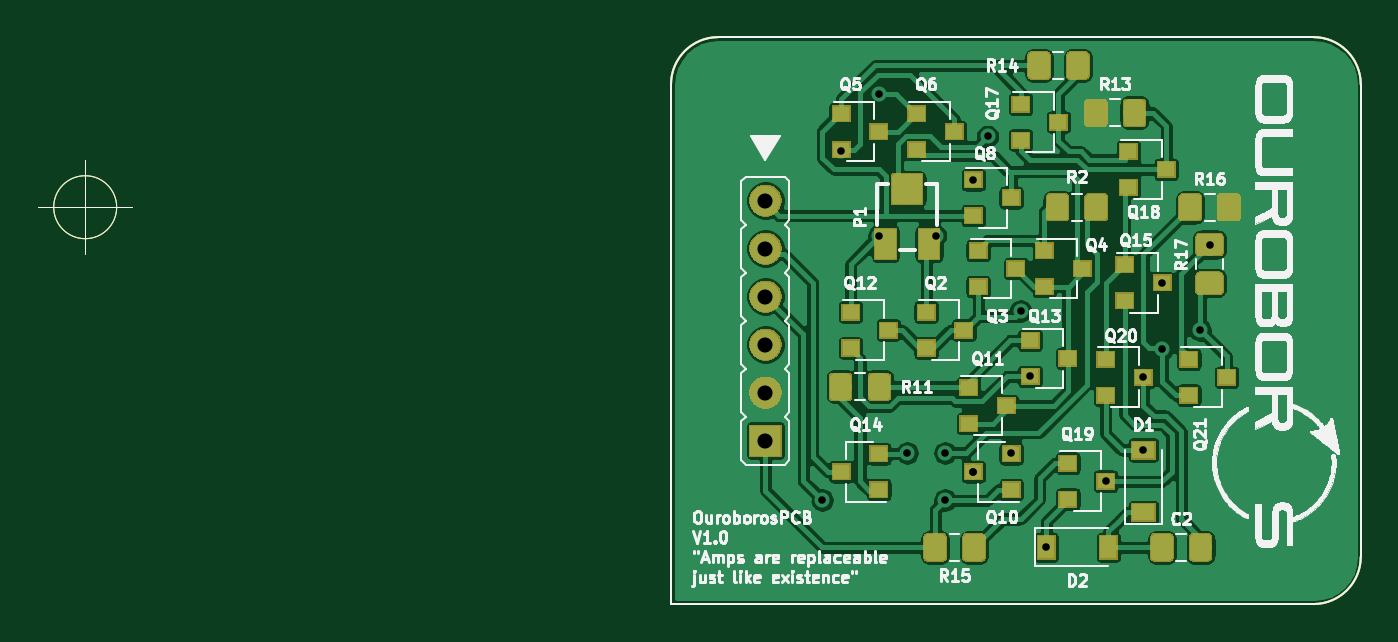
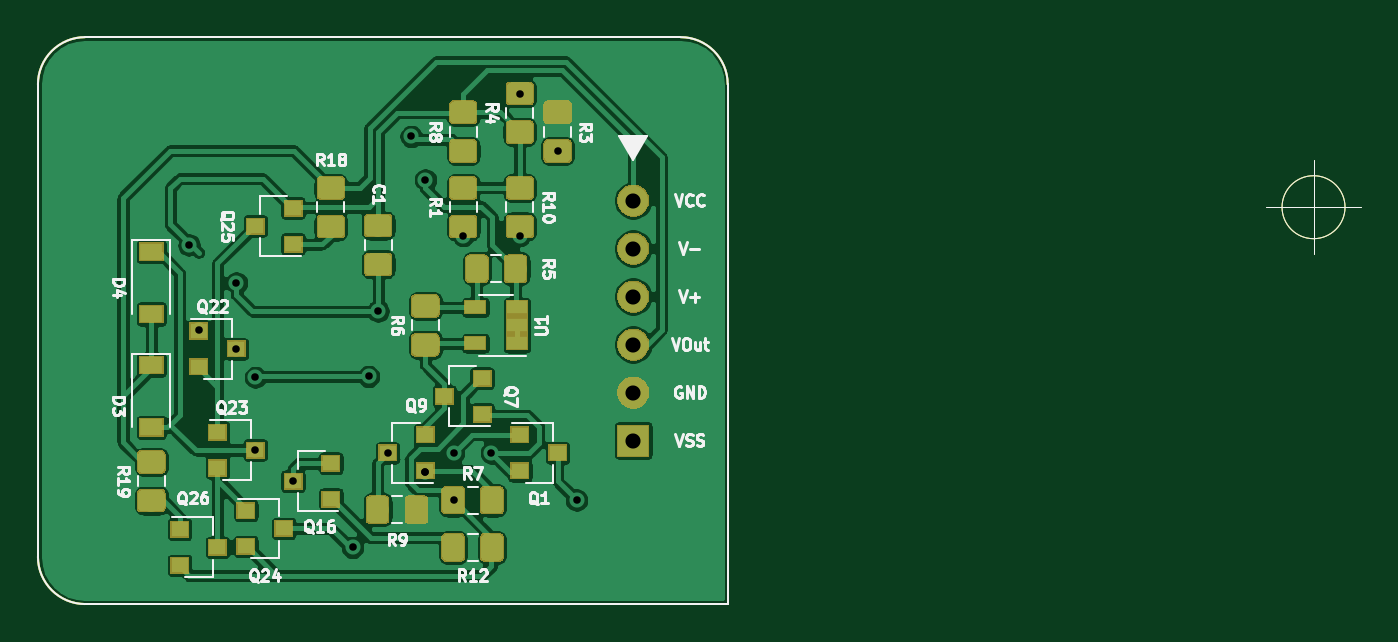
Circuit board: 8 layer files. Board 70.0 x 30.0 mm.
- bottom_copper: ouroboros-B_Cu.gbr (176089 bytes)
- bottom_mask: ouroboros-B_Mask.gbr (35984 bytes)
- bottom_silk: ouroboros-B_SilkS.gbr (30235 bytes)
- outline: ouroboros-Edge_Cuts.gbr (1086 bytes)
- top_copper: ouroboros-F_Cu.gbr (176932 bytes)
- top_mask: ouroboros-F_Mask.gbr (32760 bytes)
- top_silk: ouroboros-F_SilkS.gbr (205044 bytes)
- drill: ouroboros.drl (643 bytes)

=== bottom_copper: ouroboros-B_Cu.gbr (176089 bytes, source omitted) ===
=== bottom_mask: ouroboros-B_Mask.gbr (35984 bytes, source omitted) ===
=== bottom_silk: ouroboros-B_SilkS.gbr (30235 bytes, source omitted) ===
=== outline: ouroboros-Edge_Cuts.gbr ===
G04 #@! TF.GenerationSoftware,KiCad,Pcbnew,5.1.2*
G04 #@! TF.CreationDate,2019-05-24T19:47:36-03:00*
G04 #@! TF.ProjectId,ouroboros,6f75726f-626f-4726-9f73-2e6b69636164,rev?*
G04 #@! TF.SameCoordinates,Original*
G04 #@! TF.FileFunction,Profile,NP*
%FSLAX46Y46*%
G04 Gerber Fmt 4.6, Leading zero omitted, Abs format (unit mm)*
G04 Created by KiCad (PCBNEW 5.1.2) date 2019-05-24 19:47:36*
%MOMM*%
%LPD*%
G04 APERTURE LIST*
%ADD10C,0.120000*%
%ADD11C,0.050000*%
G04 APERTURE END LIST*
D10*
X123000000Y-59000000D02*
G75*
G02X125500000Y-61500000I0J-2500000D01*
G01*
X125500000Y-86500000D02*
G75*
G02X123000000Y-89000000I-2500000J0D01*
G01*
X89000000Y-61500000D02*
G75*
G02X91500000Y-59000000I2500000J0D01*
G01*
D11*
X59666666Y-68000000D02*
G75*
G03X59666666Y-68000000I-1666666J0D01*
G01*
X55500000Y-68000000D02*
X60500000Y-68000000D01*
X58000000Y-65500000D02*
X58000000Y-70500000D01*
D10*
X89000000Y-89000000D02*
X89000000Y-61500000D01*
X123000000Y-89000000D02*
X89000000Y-89000000D01*
X125500000Y-61500000D02*
X125500000Y-86500000D01*
X91500000Y-59000000D02*
X123000000Y-59000000D01*
M02*

=== top_copper: ouroboros-F_Cu.gbr (176932 bytes, source omitted) ===
=== top_mask: ouroboros-F_Mask.gbr (32760 bytes, source omitted) ===
=== top_silk: ouroboros-F_SilkS.gbr (205044 bytes, source omitted) ===
=== drill: ouroboros.drl ===
M48
; DRILL file {KiCad 5.1.2} date Fri 24 May 2019 07:47:37 PM -03
; FORMAT={-:-/ absolute / metric / decimal}
; #@! TF.CreationDate,2019-05-24T19:47:37-03:00
; #@! TF.GenerationSoftware,Kicad,Pcbnew,5.1.2
FMAT,2
METRIC
T1C0.400
T2C0.800
%
G90
G05
T1
X97.0Y-83.5
X98.0Y-65.0
X100.0Y-62.0
X100.0Y-69.5
X101.5Y-81.0
X103.0Y-69.5
X103.5Y-81.0
X103.5Y-83.5
X105.0Y-66.55
X105.0Y-82.0
X105.0Y-82.0
X105.75Y-64.25
X107.0Y-81.0
X107.5Y-73.5
X108.0Y-76.95
X108.85Y-86.0
X112.0Y-82.5
X114.0Y-77.0
X114.0Y-80.85
X115.0Y-72.0
X115.0Y-75.5
X117.0Y-74.5
X117.5Y-70.0
T2
X94.0Y-67.65
X94.0Y-70.19
X94.0Y-72.73
X94.0Y-75.27
X94.0Y-77.81
X94.0Y-80.35
T0
M30

